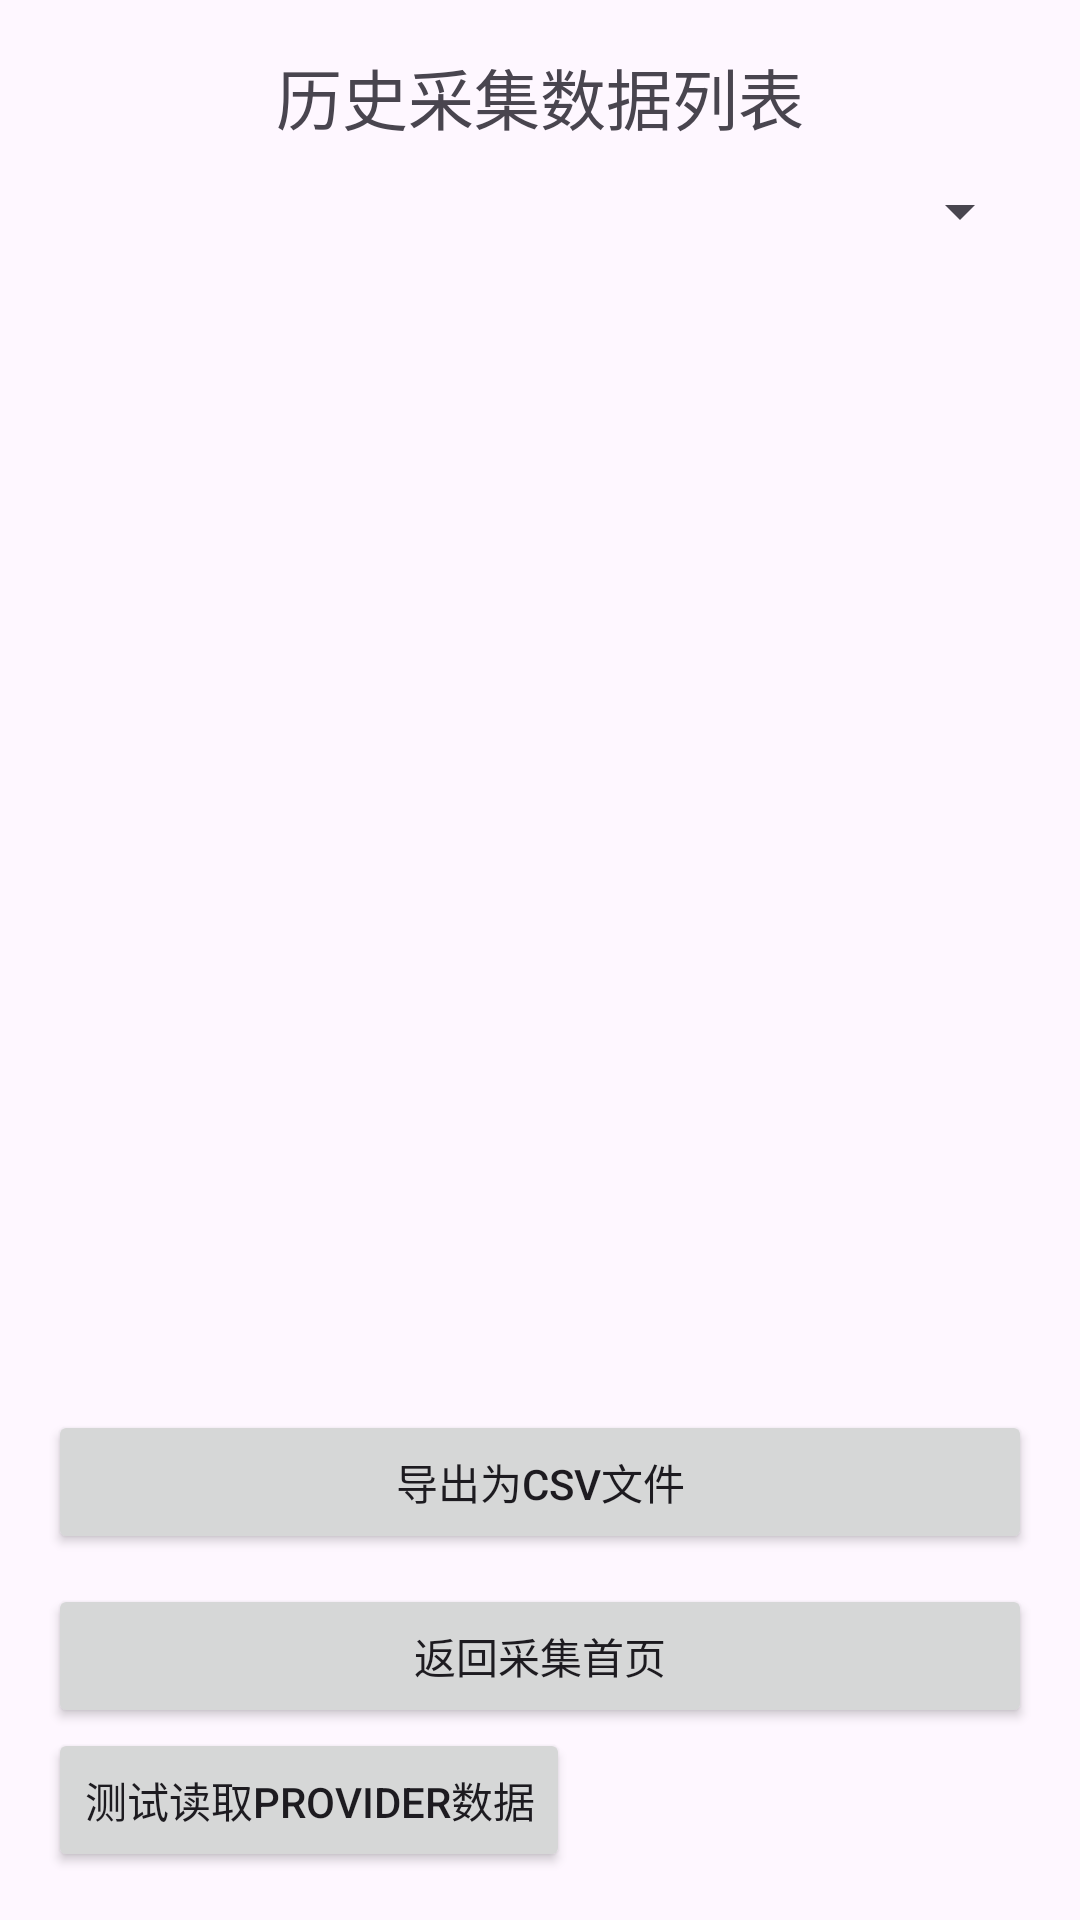

Write the Android layout XML for this screen, with the resource values it uses.
<!-- AndroidManifest.xml: application theme Theme.Sensorrecorder -->
<!-- res/layout/activity_data_list.xml -->
<?xml version="1.0" encoding="utf-8"?>
<LinearLayout xmlns:android="http://schemas.android.com/apk/res/android"
    android:layout_width="match_parent"
    android:layout_height="match_parent"
    android:orientation="vertical"
    android:padding="16dp">

    <TextView
        android:layout_width="wrap_content"
        android:layout_height="wrap_content"
        android:text="@string/title_history_data"
        android:textSize="22sp"
        android:layout_gravity="center_horizontal"/>

    <Spinner
        android:id="@+id/sp_filter"
        android:layout_width="match_parent"
        android:layout_height="wrap_content"
        android:layout_marginVertical="10dp"/>

    <TextView
        android:id="@+id/tv_empty_tip"
        android:layout_width="match_parent"
        android:layout_height="wrap_content"
        android:text="@string/tip_empty_data"
        android:textSize="16sp"
        android:gravity="center"
        android:visibility="gone"/>

    
    <ListView
        android:id="@+id/lv_data"
        android:layout_width="match_parent"
        android:layout_height="0dp"
        android:layout_marginVertical="16dp"
        android:layout_weight="1" />

    <Button
        android:id="@+id/btn_export_csv"
        android:layout_width="match_parent"
        android:layout_height="wrap_content"
        android:text="@string/btn_export_csv"
        android:layout_marginBottom="10dp"/>

    <Button
        android:id="@+id/btn_back_main"
        android:layout_width="match_parent"
        android:layout_height="wrap_content"
        android:text="@string/btn_back_home"/>
    <Button
        android:id="@+id/btn_test_provider"
        android:text="测试读取Provider数据"
        android:layout_width="wrap_content"
        android:layout_height="wrap_content"/>
</LinearLayout>
<!-- resources referenced by this layout -->
<resources>
  <string name="btn_back_home">返回采集首页</string>
  <string name="btn_export_csv">导出为CSV文件</string>
  <string name="tip_empty_data">暂无采集数据，请先返回首页开始采集</string>
  <string name="title_history_data">历史采集数据列表</string>
  <style name="Theme.Sensorrecorder" parent="Base.Theme.Sensorrecorder" />
  <style name="Base.Theme.Sensorrecorder" parent="Theme.Material3.DayNight.NoActionBar">
          
          
      </style>
</resources>
